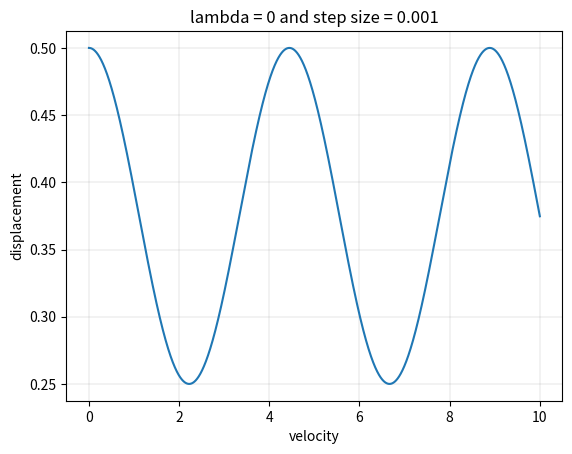

This chart was generated by the following Python code:
import numpy as np
import matplotlib.pyplot as plt
import time

def dxdt(x,v,t):
    return v

l = 0 #lambda

def dvdt(x,v,t,l):
    return -x -l*(x**3)


st_time = 0
end_time = 10
h = 0.001 # time step

N = int((end_time - st_time)/h)


x = np.zeros((N,1)) #position array
v = np.zeros((N,1)) #v array
h_v = np.zeros((N,1)) #half step v array
E_array = np.zeros((N,1))


t = np.linspace(st_time, end_time, N)


v[0] = 0 #initial velocity
x[0] = 1 # " position
#part a 

def E(x,v,l):
    return v*v/2 + x*x/2 + l*(x**4)/4
E_array[0] = E(x[0],v[0],l)

#print(dvdt(0,0,0))


time_now = time.process_time()
for i in range(0,len(t)-1):
    h_v[i+1] = h_v[i] + h*dvdt(x[i],v[i],t[i],l)/2
    x[i+1] = x[i] + h*h_v[i+1]
    v[i+1] = h_v[i+1] + h*dvdt(x[i],v[i],t[i],l)/2
    E_array[i+1] = E(x[i],v[i],l)
elapsed_time = time.process_time() - time_now
print(elapsed_time)

plt.plot(t,E_array)
plt.xlabel("velocity")
plt.ylabel("displacement")
plt.title("lambda = %s and step size = %s"%(l,h))
plt.grid(color='grey', linestyle='-', linewidth=0.25, alpha=0.60)
plt.show()

